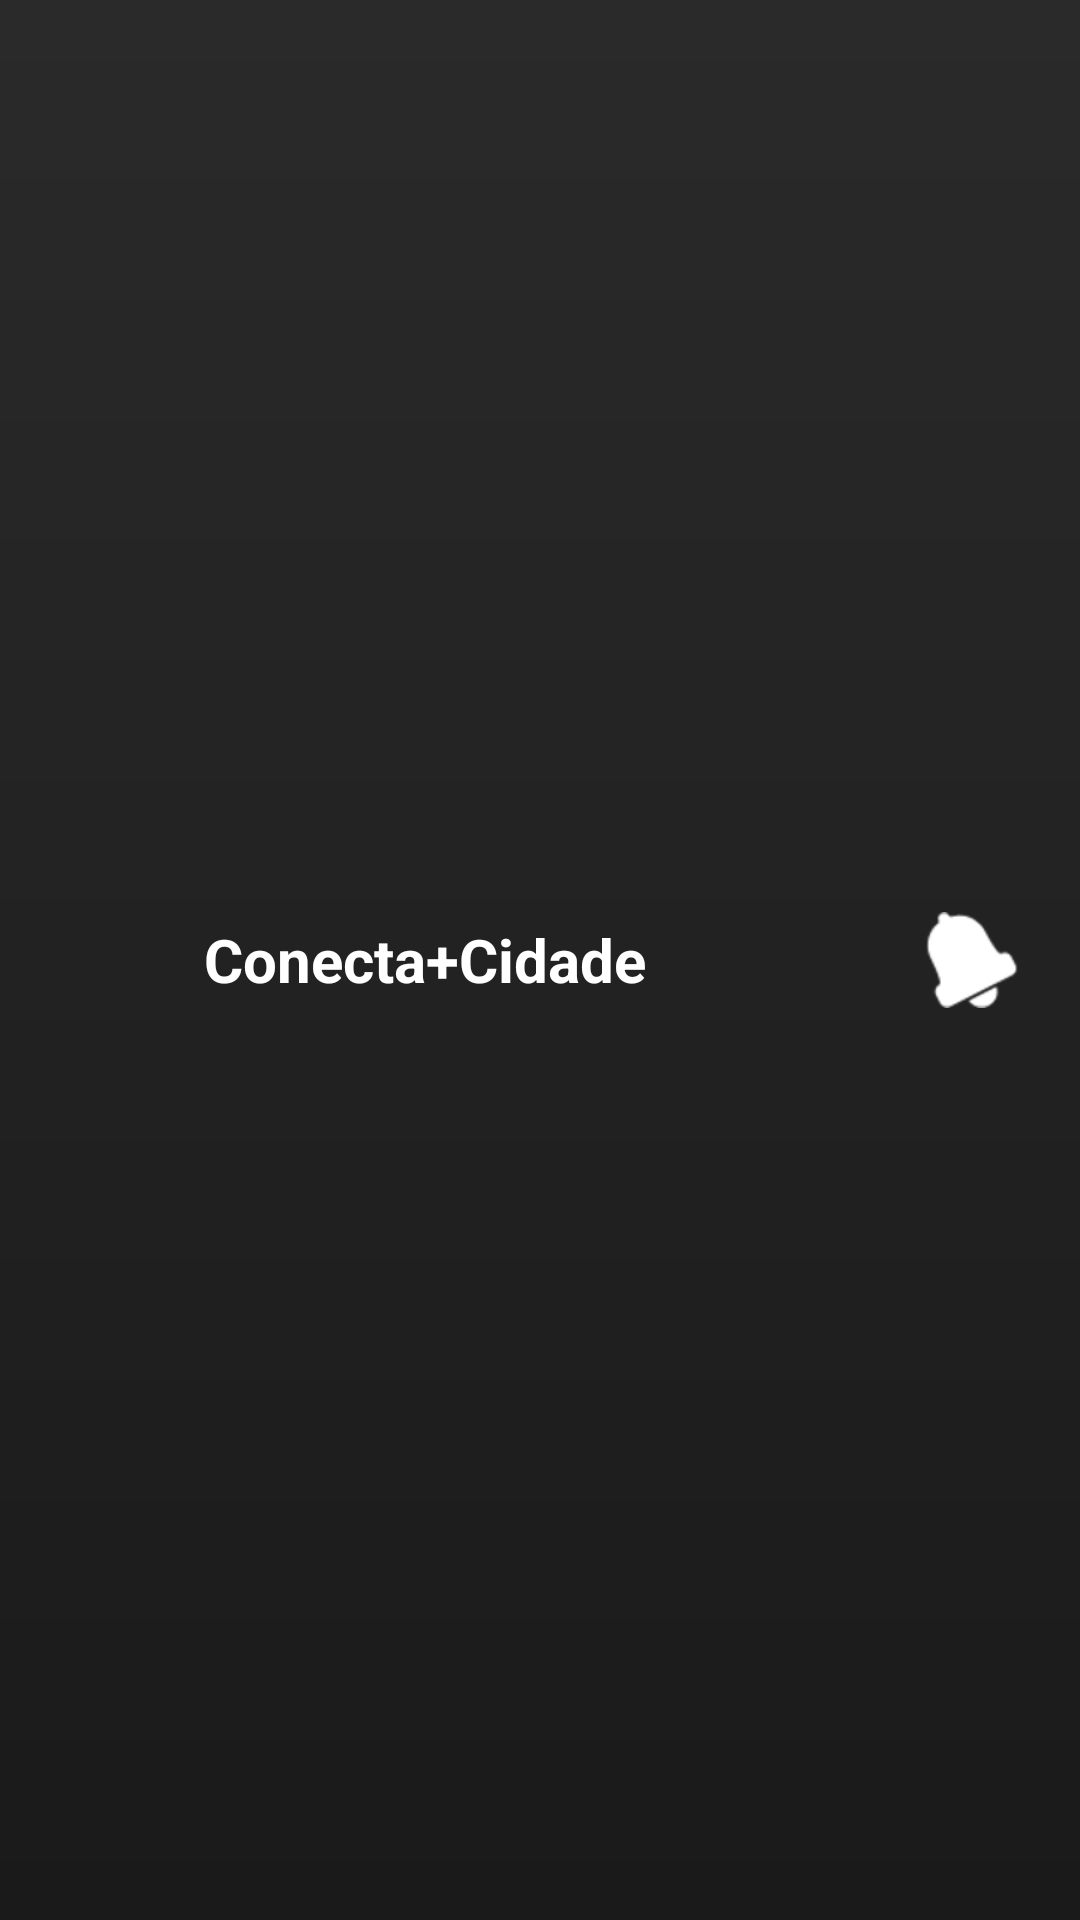

Produce the Android XML layout that renders to this screen, including the resource entries it uses.
<!-- AndroidManifest.xml: application theme Theme.ConectaEmpresa -->
<!-- res/layout/toolbar_custom.xml -->
<?xml version="1.0" encoding="utf-8"?>
<androidx.appcompat.widget.Toolbar xmlns:android="http://schemas.android.com/apk/res/android"
    xmlns:app="http://schemas.android.com/apk/res-auto"
    android:id="@+id/toolbar_main"
    android:layout_width="match_parent"
    android:layout_height="?attr/actionBarSize"
    android:background="@drawable/bg_toolbar"
    android:elevation="4dp"
    app:contentInsetEnd="0dp"
    app:contentInsetStart="0dp">

    <LinearLayout
        android:layout_width="match_parent"
        android:layout_height="match_parent"
        android:gravity="center_vertical"
        android:orientation="horizontal"
        android:paddingHorizontal="16dp">

        <ImageView
            android:layout_width="40dp"
            android:layout_height="40dp"
            android:contentDescription="Logo"
            android:src="@mipmap/ic_launcher" />

        <TextView
            android:layout_width="0dp"
            android:layout_height="wrap_content"
            android:layout_marginStart="12dp"
            android:layout_weight="1"
            android:text="Conecta+Cidade"
            android:textColor="#FFFFFF"
            android:textSize="20sp"
            android:textStyle="bold" />

        <ImageButton
            android:id="@+id/btnNotificacoes"
            android:layout_width="40dp"
            android:layout_height="40dp"
            android:background="?attr/selectableItemBackgroundBorderless"
            android:contentDescription="Notificações"
            android:src="@android:drawable/ic_popup_reminder"
            app:tint="#FFFFFF" />
    </LinearLayout>
</androidx.appcompat.widget.Toolbar>
<!-- resources referenced by this layout -->
<resources>
  <!-- drawable bg_toolbar (drawable) -->
  <?xml version="1.0" encoding="utf-8"?>
  <shape xmlns:android="http://schemas.android.com/apk/res/android">
      <gradient
          android:angle="90"
          android:startColor="#1A1A1A"
          android:endColor="#2A2A2A"
          android:type="linear" />
  </shape>
  <style name="Theme.ConectaEmpresa" parent="Base.Theme.ConectaEmpresa" />
  <style name="Base.Theme.ConectaEmpresa" parent="Theme.Material3.DayNight.NoActionBar">
          
          
      </style>
</resources>
